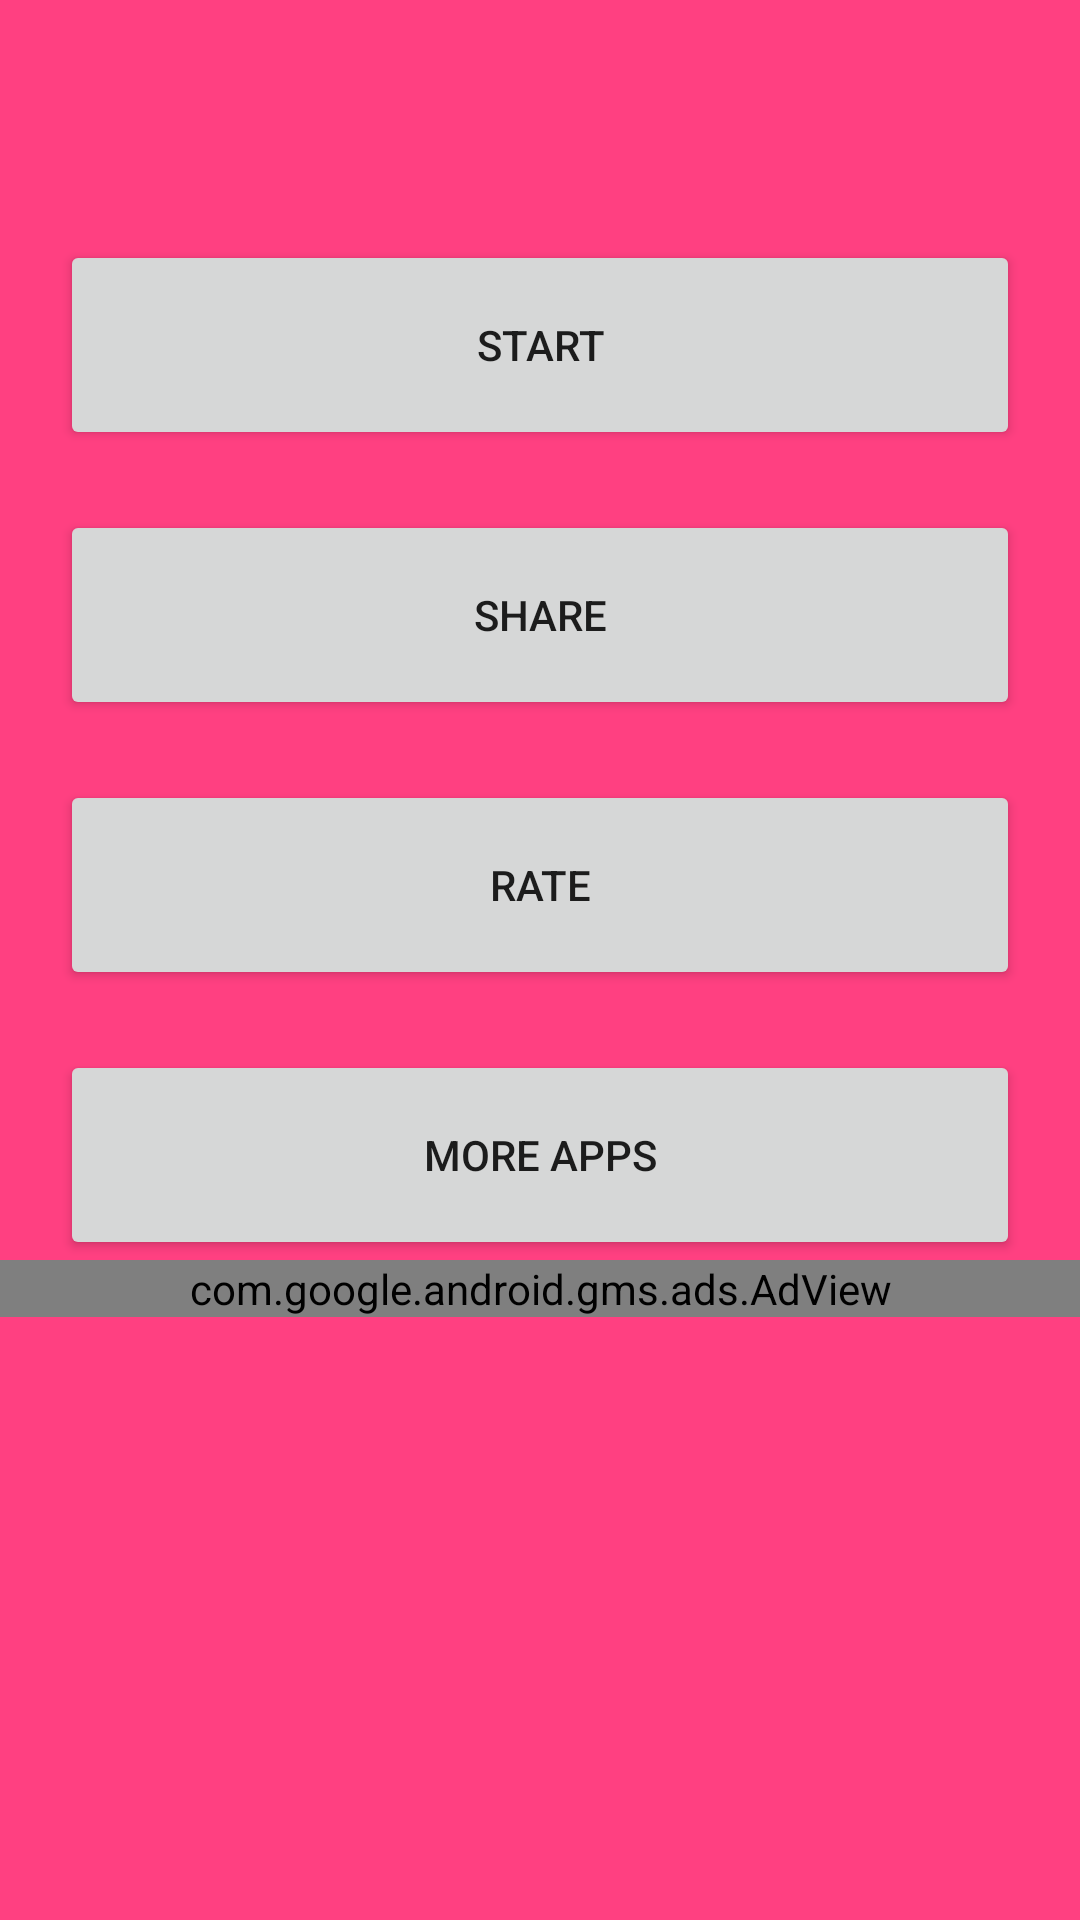

This screen was rendered from an Android layout file. Write that file and the resources it references.
<!-- AndroidManifest.xml: application theme AppTheme -->
<!-- res/layout/activity_start.xml -->
<?xml version="1.0" encoding="utf-8"?>
<LinearLayout xmlns:android="http://schemas.android.com/apk/res/android"
    xmlns:tools="http://schemas.android.com/tools"
    xmlns:ads="http://schemas.android.com/apk/res-auto"
    android:layout_width="match_parent"
    android:layout_height="match_parent"
    android:background="@color/colorAccent"
    tools:context=".Start"
    android:orientation="vertical">

    <LinearLayout
        android:layout_width="match_parent"
        android:layout_height="wrap_content"
        android:orientation="vertical">

        <Button
            android:layout_width="320dp"
            android:layout_height="70dp"
            android:layout_marginTop="80dp"
            android:layout_gravity="center_horizontal"
            android:text="Start"
            android:onClick="start"/>
        <Button
            android:layout_width="320dp"
            android:layout_height="70dp"
            android:layout_marginTop="20dp"
           android:text="Share"
            android:layout_gravity="center_horizontal"
            android:onClick="share"/>
        <Button
            android:layout_width="320dp"
            android:layout_height="70dp"
            android:layout_gravity="center_horizontal"
            android:layout_marginTop="20dp"
            android:text="Rate"
            android:onClick="rate"/>
        <Button
            android:layout_width="320dp"
            android:layout_height="70dp"
            android:layout_marginTop="20dp"
            android:layout_gravity="center_horizontal"
            android:text="More apps"
            android:onClick="moreapps"/>

    </LinearLayout>
    <com.google.android.gms.ads.AdView
        android:id="@+id/banner_AdView"
        android:layout_width="match_parent"
        android:layout_height="wrap_content"
        android:layout_centerHorizontal="true"
        android:layout_alignParentBottom="true"
        ads:adSize="BANNER"
        ads:adUnitId="@string/ad_id_banner" />
</LinearLayout>
<!-- resources referenced by this layout -->
<resources>
  <color name="colorAccent">#FF4081</color>
  <string name="ad_id_banner">ca-app-pub-3940256099942544/6300978111</string>
  <style name="AppTheme" parent="Theme.AppCompat.Light.NoActionBar">
          
          <item name="colorPrimary">@color/colorPrimary</item>
          <item name="colorPrimaryDark">@color/colorPrimaryDark</item>
          <item name="colorAccent">@color/colorAccent</item>
  
          
          <item name="popupTheme">@style/PopupTheme</item>
          
      </style>
  <color name="colorPrimary">#76b8d6</color>
  <color name="colorPrimaryDark">#0288D1</color>
  <style name="PopupTheme" parent="Theme.AppCompat.Light">
          <item name="android:background">@color/colorBackground</item>
          <item name="android:textColor">@color/colorItem</item>
      </style>
  <color name="colorBackground">#fffffF</color>
  <color name="colorItem">#060d10</color>
</resources>
